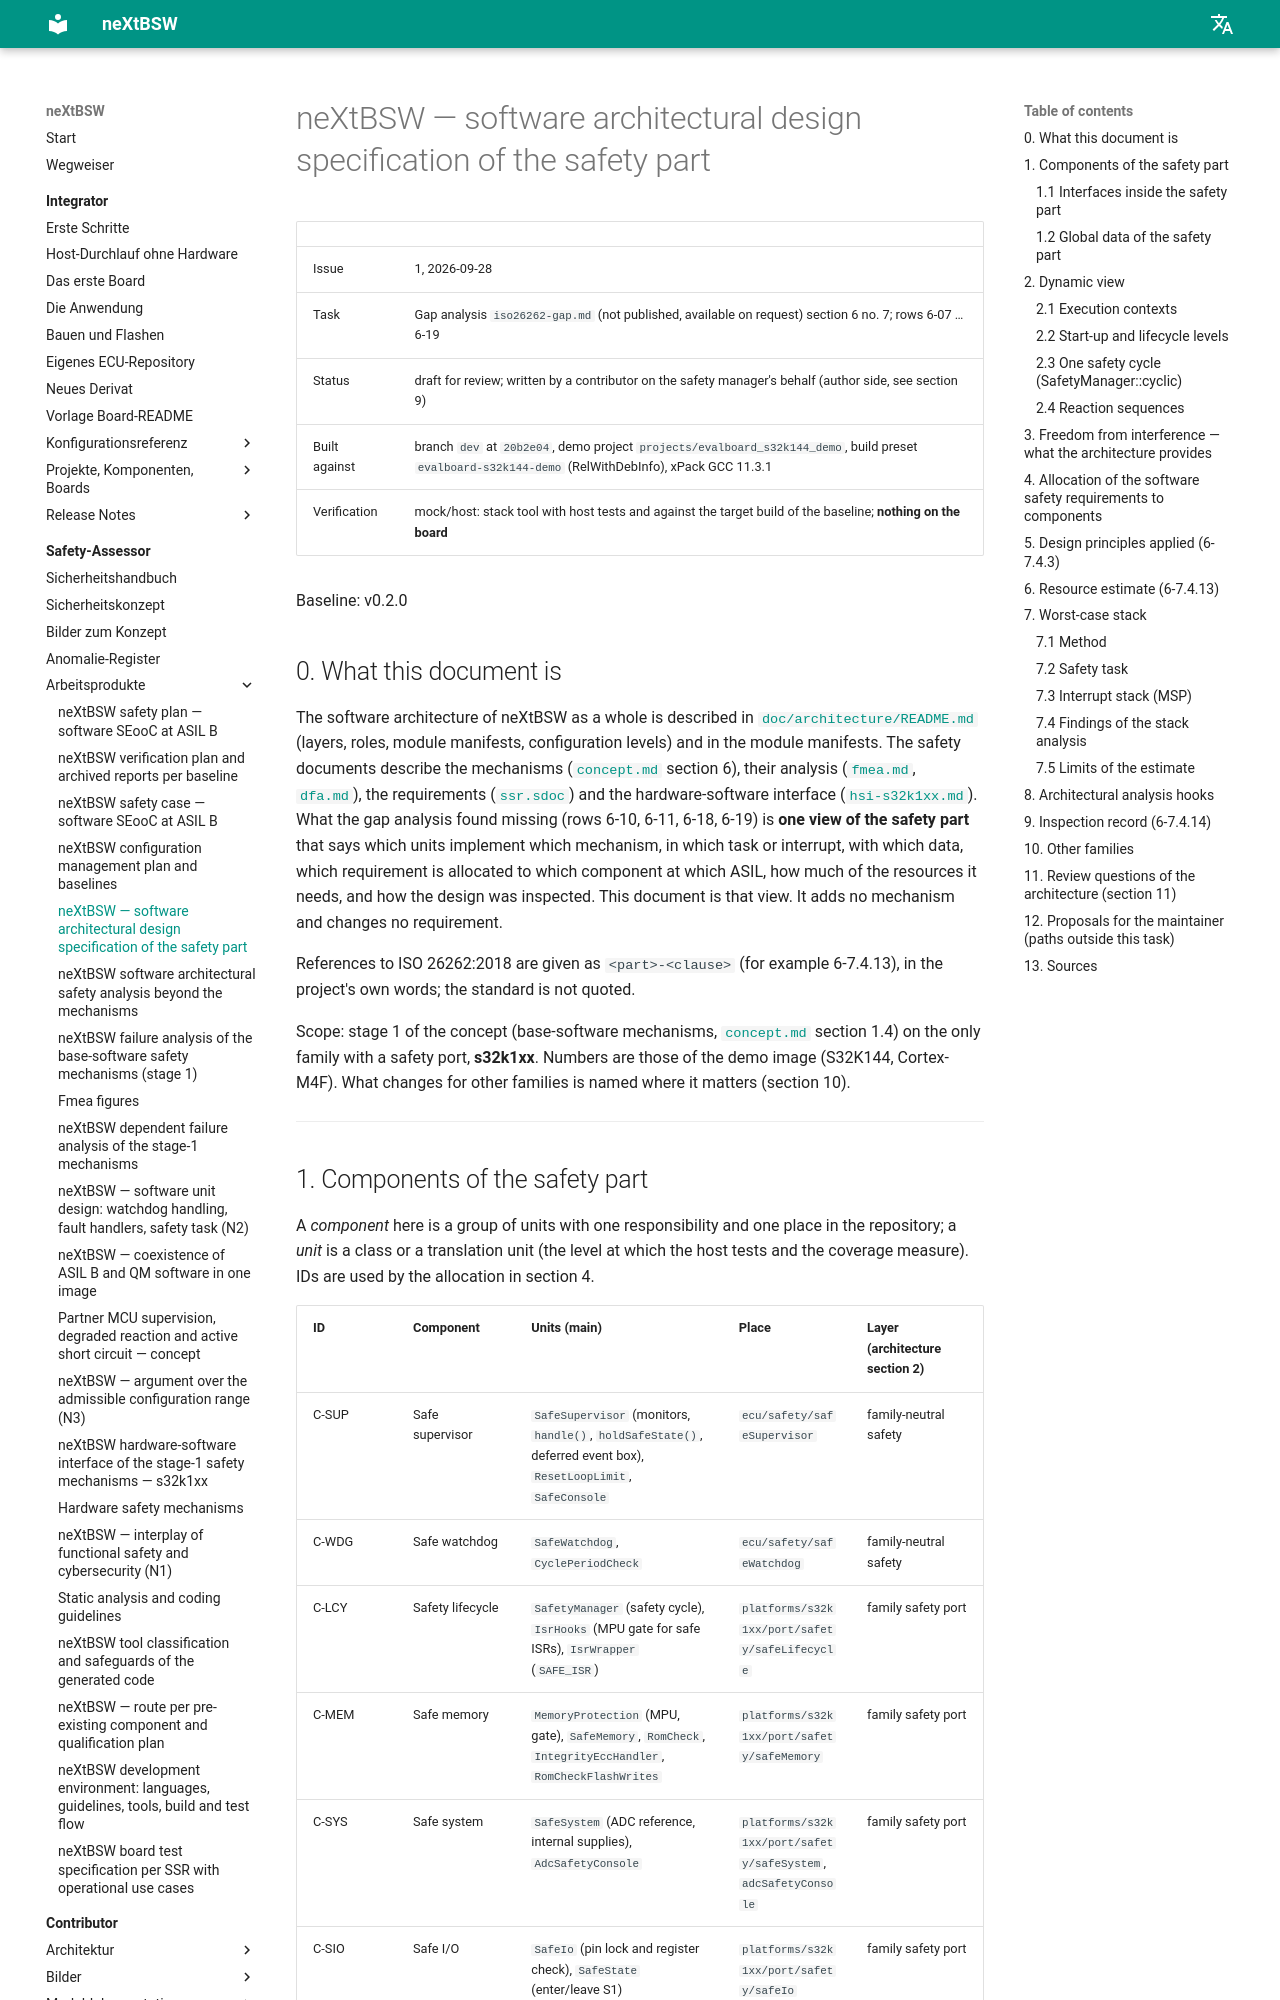

repository: danielsimonreinhardt/neXtBSW · page: 1.0.0/en/doc/safety/sw-architecture/index.html · generator: mkdocs

# neXtBSW — software architectural design specification of the safety part (SYS-65)

| | |
|---|---|
| Issue | 1, 2026-09-28 |
| Task | SYS-65 — gap analysis `iso26262-gap.md` (not published, available on request) section 6 no. 7; rows 6-07 … 6-19 |
| Status | draft for review; written by an agent on the user's behalf (author side, see section 9) |
| Built against | branch `dev` at `20b2e04`, demo project `projects/evalboard_s32k144_demo`, build preset `evalboard-s32k144-demo` (RelWithDebInfo), xPack GCC 11.3.1 |
| Verification | mock/host: stack tool with host tests and against the target build of the baseline; **nothing on the board** |

Baseline: v0.2.0

## 0. What this document is

The software architecture of neXtBSW as a whole is described in [`doc/architecture/README.md`](../architecture/README.md)
(layers, roles, module manifests, configuration levels) and in the module manifests. The safety documents describe
the mechanisms ([`concept.md`](concept.md) section 6), their analysis ([`fmea.md`](fmea.md), [`dfa.md`](dfa.md)),
the requirements ([`ssr.sdoc`](../requirements/safety/ssr.sdoc)) and the hardware-software interface
([`hsi-s32k1xx.md`](hsi-s32k1xx.md)). What the gap analysis found missing (rows 6-10, 6-11, 6-18, 6-19) is **one
view of the safety part** that says which units implement which mechanism, in which task or interrupt, with which
data, which requirement is allocated to which component at which ASIL, how much of the resources it needs, and how
the design was inspected. This document is that view. It adds no mechanism and changes no requirement.

References to ISO 26262:2018 are given as `<part>-<clause>` (for example 6-7.4.13), in the project's own words; the
standard is not quoted.

Scope: stage 1 of the concept (base-software mechanisms, [`concept.md`](concept.md) section 1.4) on the only family
with a safety port, **s32k1xx**. Numbers are those of the demo image (S32K144, Cortex-M4F). What changes for other
families is named where it matters (section 10).

---
